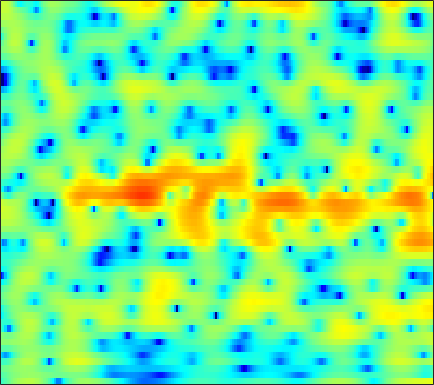

The file beside this chart, header and first rows:
-4.4115, -3.6648, -2.6451, -1.6438, -0.92627, -0.040306, 0.75018, 1.2759, 1.8778, 2.3665, 2.7361, 2.9408, 3.0994, 3.1286, 3.0629, 2.8594, 2.5182, 2.1641, 1.5412, 0.72149, -0.33267, -1.3112, -2.9428, -5.0686
-2.853, -2.412, -1.843, -1.3, -0.9112, -0.4265, 0.01482, 0.3121, 0.6584, 0.9422, 1.159, 1.275, 1.368, 1.391, 1.364, 1.27, 1.113, 0.9599, 0.7141, 0.4319, 0.126, -0.1077, -0.4084, -0.6793
-1.505, -1.229, -0.8544, -0.4694, -0.1792, 0.1946, 0.5412, 0.7744, 1.039, 1.237, 1.356, 1.388, 1.349, 1.209, 1.037, 0.723, 0.3192, -0.02986, -0.5351, -1.04, -1.482, -1.73, -1.901, -1.858
-3.825, -3.946, -3.773, -3.15, -2.446, -1.358, -0.2618, 0.4937, 1.359, 2.048, 2.539, 2.774, 2.905, 2.813, 2.589, 2.067, 1.252, 0.4097, -1.103, -3.241, -6.403, -10.07, -18.57, -13.71
-9.381, -11.38, -13.16, -11.45, -9.037, -6.099, -3.8, -2.44, -1.007, 0.0771, 0.87, 1.292, 1.665, 1.829, 1.829, 1.687, 1.405, 1.116, 0.6655, 0.1929, -0.2228, -0.4451, -0.5601, -0.4167
-2.455, -2.503, -2.438, -2.196, -1.915, -1.431, -0.8839, -0.4752, 0.03214, 0.4726, 0.8123, 0.9884, 1.113, 1.105, 1.026, 0.8276, 0.5502, 0.3064, -0.03426, -0.3538, -0.6054, -0.7255, -0.7647, -0.6489
0.6087, 0.576, 0.5724, 0.6428, 0.7457, 0.9387, 1.175, 1.36, 1.596, 1.783, 1.883, 1.881, 1.759, 1.495, 1.19, 0.6219, -0.1471, -0.8673, -2.02, -3.362, -4.758, -5.652, -6.221, -5.767
0.3329, -0.089, -0.5348, -0.7318, -0.6654, -0.2911, 0.3138, 0.8299, 1.509, 2.08, 2.485, 2.661, 2.717, 2.544, 2.244, 1.598, 0.641, -0.3075, -1.93, -4.067, -6.82, -9.266, -11.59, -9.928
-3.602, -5.555, -9.411, -15.62, -15.69, -9.017, -4.693, -2.47, -0.3027, 1.214, 2.27, 2.81, 3.23, 3.317, 3.194, 2.781, 2.14, 1.529, 0.5704, -0.4908, -1.52, -2.18, -2.749, -2.864
-4.277, -4.651, -5.039, -5.047, -4.617, -3.424, -1.867, -0.6757, 0.7466, 1.889, 2.74, 3.196, 3.552, 3.62, 3.508, 3.147, 2.542, 1.908, 0.7992, -0.6624, -2.552, -4.341, -7.416, -11.02
-8.011, -6.298, -4.503, -3.048, -2.11, -1.023, -0.0726, 0.5474, 1.262, 1.815, 2.199, 2.361, 2.424, 2.347, 2.22, 1.921, 1.462, 1.015, 0.2969, -0.6001, -1.685, -2.604, -3.853, -4.688
-6.252, -4.946, -3.402, -2.126, -1.321, -0.4531, 0.1814, 0.5202, 0.7696, 0.8152, 0.6676, 0.4249, -0.01202, -0.5085, -0.8726, -1.256, -1.442, -1.437, -1.272, -1.035, -0.7933, -0.6147, -0.3321, 0.009147
-2.57, -1.843, -0.9217, -0.1147, 0.364, 0.8503, 1.142, 1.21, 1.054, 0.5709, -0.274, -1.19, -2.889, -5.33, -7.755, -10.95, -10.54, -8.141, -5.191, -3.002, -1.394, -0.4691, 0.4975, 1.241
-1.702, -1.025, -0.2087, 0.5015, 0.9521, 1.415, 1.692, 1.758, 1.629, 1.228, 0.4913, -0.2877, -1.678, -3.409, -4.778, -6.209, -6.194, -5.237, -3.621, -2.178, -1.006, -0.2935, 0.4542, 0.9933
-3.17, -2.499, -1.601, -0.7013, -0.05508, 0.7278, 1.346, 1.692, 1.995, 2.092, 1.994, 1.796, 1.414, 0.9678, 0.5935, 0.1215, -0.2074, -0.3875, -0.5769, -0.7195, -0.8452, -0.9184, -0.975, -0.947
-7.885, -7.118, -5.415, -3.473, -2.097, -0.4958, 0.819, 1.614, 2.433, 2.994, 3.333, 3.45, 3.439, 3.239, 2.985, 2.526, 1.871, 1.229, 0.167, -1.179, -2.879, -4.367, -6.25, -6.962
-21.3, -17.08, -10.46, -6.32, -4.069, -1.807, -0.08355, 0.9439, 2.021, 2.809, 3.358, 3.625, 3.793, 3.751, 3.599, 3.194, 2.521, 1.844, 0.6371, -1.038, -3.304, -5.518, -9.065, -10.74
-7.045, -6.689, -5.758, -4.563, -3.614, -2.385, -1.265, -0.5224, 0.3355, 1.045, 1.602, 1.925, 2.23, 2.397, 2.416, 2.293, 2.027, 1.727, 1.181, 0.5104, -0.2049, -0.7177, -1.257, -1.497
-4.851, -4.754, -4.485, -4.062, -3.69, -3.129, -2.531, -2.088, -1.51, -0.9408, -0.4056, -0.02575, 0.4394, 0.843, 1.087, 1.343, 1.508, 1.556, 1.54, 1.458, 1.311, 1.188, 1.032, 0.9001
-4.96, -5.138, -5.221, -5.117, -4.94, -4.639, -4.331, -4.084, -3.723, -3.292, -2.723, -2.202, -1.413, -0.5876, 0.02339, 0.7736, 1.382, 1.741, 2.109, 2.332, 2.414, 2.404, 2.309, 2.132
-7.716, -8.701, -8.885, -8.094, -7.334, -6.62, -6.423, -6.606, -7.235, -7.924, -7.718, -6.621, -4.427, -2.235, -0.8007, 0.7726, 1.949, 2.634, 3.291, 3.67, 3.828, 3.801, 3.579, 3.166
-10.54, -15.1, -13.72, -9.086, -7.074, -5.714, -5.471, -6.068, -8.021, -11.64, -14.3, -10.57, -5.528, -2.052, -0.1413, 1.702, 3.009, 3.739, 4.377, 4.708, 4.79, 4.667, 4.264, 3.561
-1.509, -1.972, -2.225, -2.119, -1.936, -1.748, -1.703, -1.799, -2.03, -2.177, -2.022, -1.637, -0.8243, 0.1062, 0.7835, 1.527, 2.133, 2.431, 2.656, 2.74, 2.635, 2.462, 2.103, 1.565
1.436, 1.359, 1.287, 1.218, 1.172, 1.104, 0.976, 0.8821, 0.7408, 0.5752, 0.4544, 0.3833, 0.3194, 0.2516, 0.147, 0.007235, -0.2213, -0.4661, -0.812, -1.2, -1.579, -1.795, -1.978, -2.011
2.978, 3.084, 3.14, 3.104, 3.019, 2.856, 2.608, 2.377, 2.02, 1.597, 1.104, 0.6852, 0.04292, -0.6594, -1.258, -2.112, -3.17, -3.987, -5.231, -6.669, -7.965, -8.727, -9.003, -8.197
4, 4.104, 4.108, 4.018, 3.881, 3.601, 3.252, 2.897, 2.323, 1.62, 0.7588, 0.02331, -1.115, -2.379, -3.38, -4.905, -6.464, -7.741, -9.769, -12.31, -16.21, -21.31, -36.89, -18.65
4.62, 4.527, 4.355, 4.129, 3.941, 3.63, 3.227, 2.856, 2.207, 1.33, 0.1919, -0.859, -2.532, -4.583, -6.335, -8.612, -10.45, -11.53, -12.23, -13.05, -14, -14.66, -15.12, -14.41
4.24, 3.781, 3.272, 2.89, 2.725, 2.66, 2.576, 2.485, 2.167, 1.58, 0.6152, -0.4395, -2.373, -5.284, -8.237, -14.89, -33.62, -19.1, -13.17, -11.17, -10.65, -11.23, -13.32, -19.09
-0.1122, -1.637, -3.836, -5.029, -4.605, -2.988, -1.429, -0.5806, 0.1425, 0.4138, 0.27, -0.1047, -0.8912, -1.989, -2.943, -4.151, -4.874, -5.015, -4.63, -4.258, -3.93, -3.886, -3.884, -3.704
-5.146, -7.188, -11.17, -14.43, -12.52, -8.896, -6.366, -5.143, -4.034, -3.3, -2.772, -2.402, -2.036, -1.706, -1.591, -1.355, -1.215, -0.9852, -0.7275, -0.3711, -0.08968, 0.1758, 0.5161, 0.9373
-3.961, -4.336, -5.042, -5.637, -5.984, -6.373, -6.882, -7.359, -8.001, -7.997, -6.92, -5.682, -3.951, -2.474, -1.51, -0.4991, 0.3194, 0.8162, 1.345, 1.798, 2.143, 2.354, 2.572, 2.731
-1.11, -1.126, -1.42, -2.014, -2.683, -3.957, -5.983, -8.248, -13.59, -24.3, -13.06, -8.42, -4.712, -2.286, -0.9224, 0.3976, 1.422, 1.96, 2.561, 2.955, 3.268, 3.395, 3.468, 3.381
0.8026, 0.8656, 0.7686, 0.4091, -0.02039, -0.8125, -1.785, -2.583, -3.479, -3.898, -3.554, -2.926, -1.946, -0.9921, -0.3912, 0.2268, 0.7385, 0.9952, 1.339, 1.573, 1.787, 1.898, 1.99, 1.944
1.734, 1.898, 2, 1.951, 1.833, 1.556, 1.217, 0.9056, 0.5259, 0.1861, -0.08456, -0.2704, -0.4976, -0.776, -1.038, -1.42, -1.856, -2.093, -2.308, -2.268, -2.071, -1.796, -1.387, -0.9618
2.112, 2.443, 2.776, 3.001, 3.083, 3.092, 2.959, 2.792, 2.444, 1.979, 1.358, 0.7785, -0.1762, -1.405, -2.52, -4.306, -6.398, -7.982, -9.574, -9.651, -8.591, -7.548, -6.194, -4.897
1.459, 2.065, 2.743, 3.258, 3.532, 3.759, 3.808, 3.739, 3.471, 2.995, 2.282, 1.565, 0.3012, -1.379, -2.983, -5.818, -9.846, -14.25, -23.21, -19.7, -15.21, -13.54, -12.04, -10.37
-0.2858, 0.6766, 1.723, 2.529, 3.005, 3.467, 3.761, 3.843, 3.795, 3.523, 3.017, 2.466, 1.481, 0.1939, -1.005, -2.848, -4.957, -6.569, -8.633, -10.51, -12.58, -15.04, -22.35, -24.77
-2.315, -1.393, -0.3558, 0.5502, 1.16, 1.874, 2.459, 2.793, 3.08, 3.174, 3.05, 2.817, 2.323, 1.62, 0.9692, -0.03879, -1.139, -2.045, -3.254, -4.47, -5.673, -6.446, -7.074, -6.811
-4.796, -4.599, -4.116, -3.29, -2.48, -1.288, -0.1661, 0.5819, 1.366, 1.913, 2.219, 2.298, 2.225, 1.972, 1.696, 1.216, 0.6582, 0.2354, -0.3313, -0.8308, -1.22, -1.413, -1.479, -1.328
-9.113, -11.36, -13.65, -11.48, -8.579, -5.346, -2.967, -1.602, -0.2443, 0.694, 1.296, 1.556, 1.699, 1.649, 1.515, 1.253, 0.9278, 0.7099, 0.4452, 0.2729, 0.236, 0.2812, 0.4541, 0.7112
-7.692, -9.616, -11.31, -9.93, -7.773, -5.06, -2.938, -1.71, -0.4711, 0.3786, 0.8942, 1.097, 1.13, 0.9416, 0.6704, 0.2104, -0.3066, -0.676, -0.9989, -1.057, -0.7741, -0.3852, 0.2709, 0.9791
-2.74, -3.126, -3.298, -3.043, -2.606, -1.825, -0.9881, -0.4175, 0.2014, 0.6104, 0.7778, 0.733, 0.4329, -0.1572, -0.8021, -1.98, -3.505, -4.869, -6.596, -7.067, -5.642, -3.951, -1.783, 0.02932
-1.62, -1.769, -1.784, -1.58, -1.313, -0.8832, -0.4231, -0.1182, 0.189, 0.3169, 0.2293, -0.005809, -0.5394, -1.364, -2.2, -3.691, -5.825, -8.041, -12.59, -16, -10.14, -6.343, -2.803, -0.3249
-4.233, -4.318, -4.104, -3.565, -3.034, -2.267, -1.567, -1.135, -0.7516, -0.6274, -0.7953, -1.111, -1.768, -2.633, -3.339, -4.207, -4.848, -5.167, -5.088, -4.391, -3.104, -1.875, -0.1802, 1.341
-11.89, -12.04, -10.78, -8.702, -7.064, -5.075, -3.486, -2.563, -1.755, -1.422, -1.606, -2.093, -3.286, -5.118, -6.795, -8.687, -8.303, -6.681, -4.217, -2.028, -0.1917, 0.9842, 2.323, 3.382
-29.13, -34.24, -22.14, -15.31, -11.67, -8.014, -5.323, -3.855, -2.486, -1.777, -1.694, -2.074, -3.242, -5.338, -7.768, -11.54, -10.3, -6.878, -3.153, -0.4859, 1.471, 2.583, 3.703, 4.453
-33.34, -31.49, -21.28, -15.43, -12.13, -8.646, -5.982, -4.472, -2.954, -1.957, -1.414, -1.272, -1.345, -1.608, -1.805, -1.84, -1.411, -0.7681, 0.2891, 1.383, 2.365, 2.97, 3.564, 3.9
-13.57, -13.15, -11.73, -9.761, -8.213, -6.279, -4.586, -3.502, -2.335, -1.443, -0.8008, -0.4484, -0.1155, 0.1214, 0.3021, 0.5615, 0.894, 1.207, 1.647, 2.084, 2.461, 2.678, 2.835, 2.824
-6.741, -6.351, -5.611, -4.727, -4.011, -3.042, -2.148, -1.539, -0.8764, -0.3564, 0.03098, 0.2541, 0.4879, 0.687, 0.8481, 1.087, 1.351, 1.56, 1.833, 2.061, 2.193, 2.21, 2.106, 1.836
-2.661, -2.295, -1.736, -1.136, -0.6929, -0.1456, 0.3014, 0.549, 0.741, 0.7699, 0.6647, 0.5221, 0.3075, 0.1811, 0.1772, 0.3581, 0.7061, 1.006, 1.429, 1.753, 1.896, 1.863, 1.613, 1.103
-0.647, -0.1269, 0.6052, 1.31, 1.768, 2.213, 2.449, 2.452, 2.226, 1.683, 0.7921, -0.1099, -1.541, -2.922, -3.487, -3.108, -1.79, -0.6874, 0.5507, 1.406, 1.865, 1.94, 1.674, 0.985
-2.465, -1.031, 0.6573, 1.962, 2.685, 3.321, 3.587, 3.543, 3.129, 2.264, 0.8121, -0.7899, -4.012, -9.884, -19.86, -11.55, -5.062, -2.384, -0.1665, 1.146, 1.831, 1.992, 1.778, 1.104
-5.885, -3.054, -0.5111, 1.183, 2.052, 2.816, 3.167, 3.198, 2.919, 2.302, 1.367, 0.4971, -0.8113, -1.993, -2.499, -2.398, -1.596, -0.8205, 0.1023, 0.7685, 1.09, 1.108, 0.838, 0.2167
-1.519, -0.6537, 0.466, 1.385, 1.911, 2.375, 2.586, 2.583, 2.4, 2.028, 1.533, 1.107, 0.5472, 0.06472, -0.1783, -0.3317, -0.3005, -0.2014, -0.01356, 0.1381, 0.1539, 0.05101, -0.2806, -0.8734
1.407, 1.661, 2.008, 2.288, 2.43, 2.489, 2.41, 2.256, 1.956, 1.561, 1.082, 0.683, 0.1514, -0.3333, -0.6439, -0.93, -1.055, -1.062, -0.9549, -0.8068, -0.6714, -0.6506, -0.7949, -1.167
2.982, 3.101, 3.159, 3.099, 2.959, 2.667, 2.252, 1.888, 1.322, 0.7063, 0.0215, -0.5273, -1.346, -2.227, -2.907, -3.668, -4, -3.831, -3.194, -2.333, -1.513, -1.034, -0.6316, -0.527
3.687, 3.842, 3.803, 3.486, 3.066, 2.303, 1.352, 0.591, -0.3953, -1.242, -1.93, -2.454, -3.401, -4.966, -6.739, -10.41, -14.75, -12.72, -7.682, -4.214, -1.994, -0.8481, 0.1698, 0.7132
3.668, 3.94, 3.885, 3.316, 2.548, 0.9687, -1.279, -3.457, -6.399, -7.448, -6.167, -5.148, -4.433, -4.62, -5.313, -6.744, -7.637, -6.834, -4.517, -2.176, -0.3983, 0.5562, 1.409, 1.848
